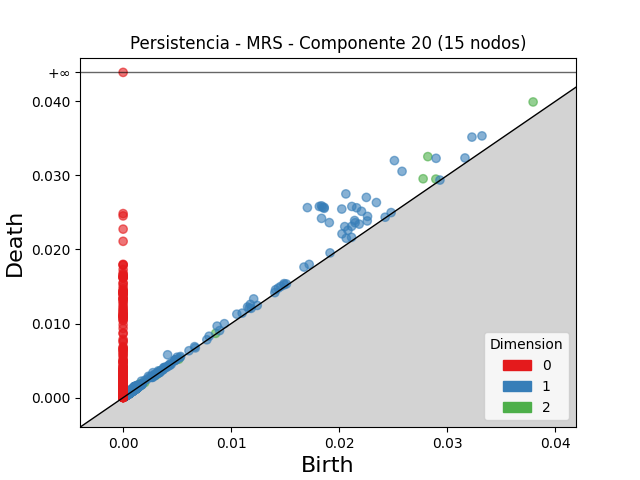

Values plotted in this chart, from the file beside it:
dimension, birth, death
2, 0.0282, 0.03254
2, 0.03794, 0.03992
2, 0.02777, 0.02955
2, 0.02894, 0.02951
2, 0.001535, 0.001837
2, 0.001302, 0.001464
2, 0.003419, 0.003581
2, 0.001735, 0.001894
2, 0.0009718, 0.001111
2, 0.003445, 0.003584
2, 0.008563, 0.00868
2, 0.003408, 0.00352
2, 0.001092, 0.001193
2, 0.00127, 0.001345
2, 0.001084, 0.001156
2, 0.0006949, 0.0007664
2, 0.001118, 0.001187
2, 0.0014, 0.001468
2, 0.0009936, 0.001058
2, 0.003186, 0.003243
2, 0.00116, 0.001216
2, 0.001079, 0.001132
2, 0.000568, 0.0006215
2, 0.0017, 0.00175
2, 0.0005354, 0.0005841
2, 0.0006774, 0.0007213
2, 0.001361, 0.001404
2, 0.003076, 0.003119
2, 0.005142, 0.005185
2, 0.001113, 0.001153
2, 0.001355, 0.001395
2, 0.001995, 0.002033
2, 0.00133, 0.001364
2, 0.001644, 0.001676
2, 0.0006851, 0.0007166
2, 0.0007428, 0.0007733
2, 0.001124, 0.001153
2, 0.0005409, 0.0005699
2, 0.0005978, 0.0006267
2, 0.0005047, 0.0005316
2, 0.0005414, 0.0005681
2, 0.001225, 0.001252
2, 0.0006255, 0.0006516
2, 0.001233, 0.001259
2, 0.001297, 0.001322
2, 0.001146, 0.001168
2, 0.001165, 0.001187
2, 0.0014, 0.00142
2, 0.0003515, 0.0003705
2, 0.0004764, 0.0004948
2, 0.0004891, 0.0005072
2, 0.0004711, 0.0004886
2, 0.001259, 0.001277
2, 0.0006848, 0.0007019
2, 0.001202, 0.001219
2, 0.0007547, 0.0007707
2, 0.0006364, 0.0006511
2, 0.0007333, 0.0007479
2, 0.0005468, 0.0005609
2, 0.0006984, 0.0007122
... 5,177 more rows
